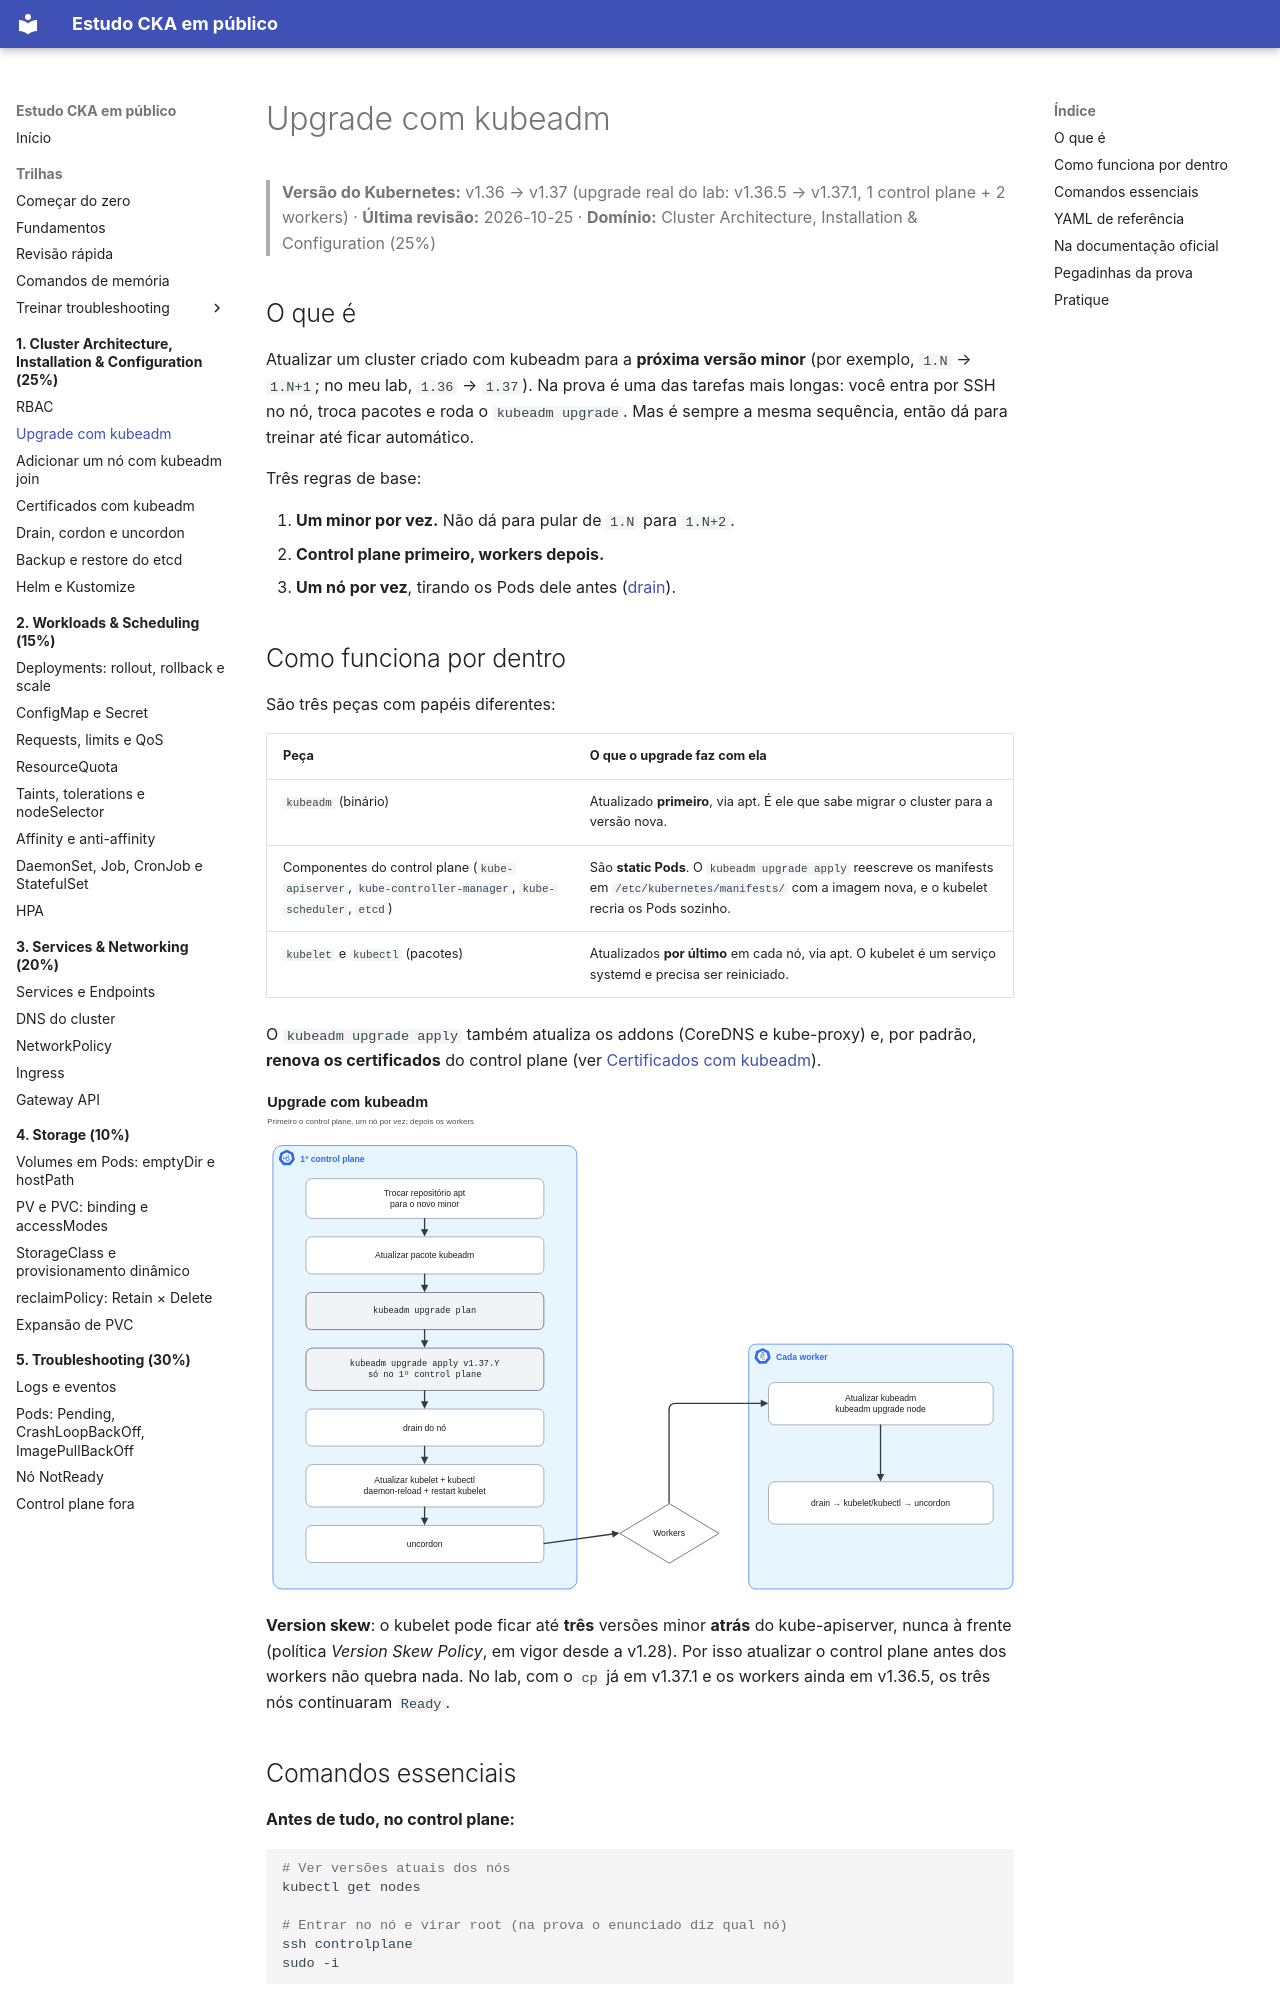

repository: crisz-source/help-ppl-cka · page: 01-cluster-architecture/upgrade-kubeadm/index.html · generator: mkdocs

# Upgrade com kubeadm

> **Versão do Kubernetes:** v1.36 → v1.37 (upgrade real do lab: v1.36.5 → v1.37.1, 1 control plane + 2 workers) · **Última revisão:** 2026-10-25 · **Domínio:** Cluster Architecture, Installation & Configuration (25%)

## O que é

Atualizar um cluster criado com kubeadm para a **próxima versão minor** (por exemplo, `1.N` → `1.N+1`; no meu lab, `1.36` → `1.37`). Na prova é uma das tarefas mais longas: você entra por SSH no nó, troca pacotes e roda o `kubeadm upgrade`. Mas é sempre a mesma sequência, então dá para treinar até ficar automático.

Três regras de base:

1. **Um minor por vez.** Não dá para pular de `1.N` para `1.N+2`.
2. **Control plane primeiro, workers depois.**
3. **Um nó por vez**, tirando os Pods dele antes ([drain](drain-cordon-uncordon.md)).

## Como funciona por dentro

São três peças com papéis diferentes:

| Peça | O que o upgrade faz com ela |
|---|---|
| `kubeadm` (binário) | Atualizado **primeiro**, via apt. É ele que sabe migrar o cluster para a versão nova. |
| Componentes do control plane (`kube-apiserver`, `kube-controller-manager`, `kube-scheduler`, `etcd`) | São **static Pods**. O `kubeadm upgrade apply` reescreve os manifests em `/etc/kubernetes/manifests/` com a imagem nova, e o kubelet recria os Pods sozinho. |
| `kubelet` e `kubectl` (pacotes) | Atualizados **por último** em cada nó, via apt. O kubelet é um serviço systemd e precisa ser reiniciado. |

O `kubeadm upgrade apply` também atualiza os addons (CoreDNS e kube-proxy) e, por padrão, **renova os certificados** do control plane (ver [Certificados com kubeadm](kubeadm-certs.md)).

[![Upgrade com kubeadm](../assets/diagramas/01-upgrade-kubeadm.svg)](../assets/diagramas/01-upgrade-kubeadm.svg "Abrir o diagrama em tamanho real")

**Version skew**: o kubelet pode ficar até **três** versões minor **atrás** do kube-apiserver, nunca à frente (política *Version Skew Policy*, em vigor desde a v1.28). Por isso atualizar o control plane antes dos workers não quebra nada. No lab, com o `cp` já em v1.37.1 e os workers ainda em v1.36.5, os três nós continuaram `Ready`.
